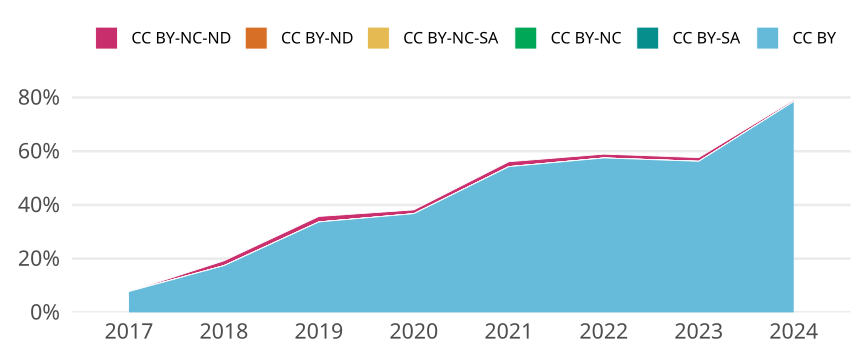

Data behind this chart, as committed beside it:
cr_year, jn_all, cc, cc_total, prop
2017, 1468, CC BY, 114, 0.07766
2017, 1468, CC BY-SA, 0, 0
2017, 1468, CC BY-NC, 0, 0
2017, 1468, CC BY-NC-SA, 0, 0
2017, 1468, CC BY-ND, 0, 0
2017, 1468, CC BY-NC-ND, 0, 0
2018, 1287, CC BY, 224, 0.174
2018, 1287, CC BY-SA, 0, 0
2018, 1287, CC BY-NC, 0, 0
2018, 1287, CC BY-NC-SA, 0, 0
2018, 1287, CC BY-ND, 0, 0
2018, 1287, CC BY-NC-ND, 23, 0.01787
2019, 1078, CC BY, 363, 0.3367
2019, 1078, CC BY-SA, 0, 0
2019, 1078, CC BY-NC, 0, 0
2019, 1078, CC BY-NC-SA, 0, 0
2019, 1078, CC BY-ND, 0, 0
2019, 1078, CC BY-NC-ND, 22, 0.02041
2020, 1279, CC BY, 470, 0.3675
2020, 1279, CC BY-SA, 0, 0
2020, 1279, CC BY-NC, 0, 0
2020, 1279, CC BY-NC-SA, 0, 0
2020, 1279, CC BY-ND, 0, 0
2020, 1279, CC BY-NC-ND, 18, 0.01407
2021, 977, CC BY, 530, 0.5425
2021, 977, CC BY-SA, 0, 0
2021, 977, CC BY-NC, 0, 0
2021, 977, CC BY-NC-SA, 0, 0
2021, 977, CC BY-ND, 0, 0
2021, 977, CC BY-NC-ND, 18, 0.01842
2022, 1056, CC BY, 607, 0.5748
2022, 1056, CC BY-SA, 0, 0
2022, 1056, CC BY-NC, 0, 0
2022, 1056, CC BY-NC-SA, 0, 0
2022, 1056, CC BY-ND, 0, 0
2022, 1056, CC BY-NC-ND, 15, 0.0142
2023, 1154, CC BY, 649, 0.5624
2023, 1154, CC BY-SA, 0, 0
2023, 1154, CC BY-NC, 0, 0
2023, 1154, CC BY-NC-SA, 0, 0
2023, 1154, CC BY-ND, 0, 0
2023, 1154, CC BY-NC-ND, 16, 0.01386
2024, 186, CC BY, 146, 0.7849
2024, 186, CC BY-SA, 0, 0
2024, 186, CC BY-NC, 0, 0
2024, 186, CC BY-NC-SA, 0, 0
2024, 186, CC BY-ND, 0, 0
2024, 186, CC BY-NC-ND, 1, 0.005376
